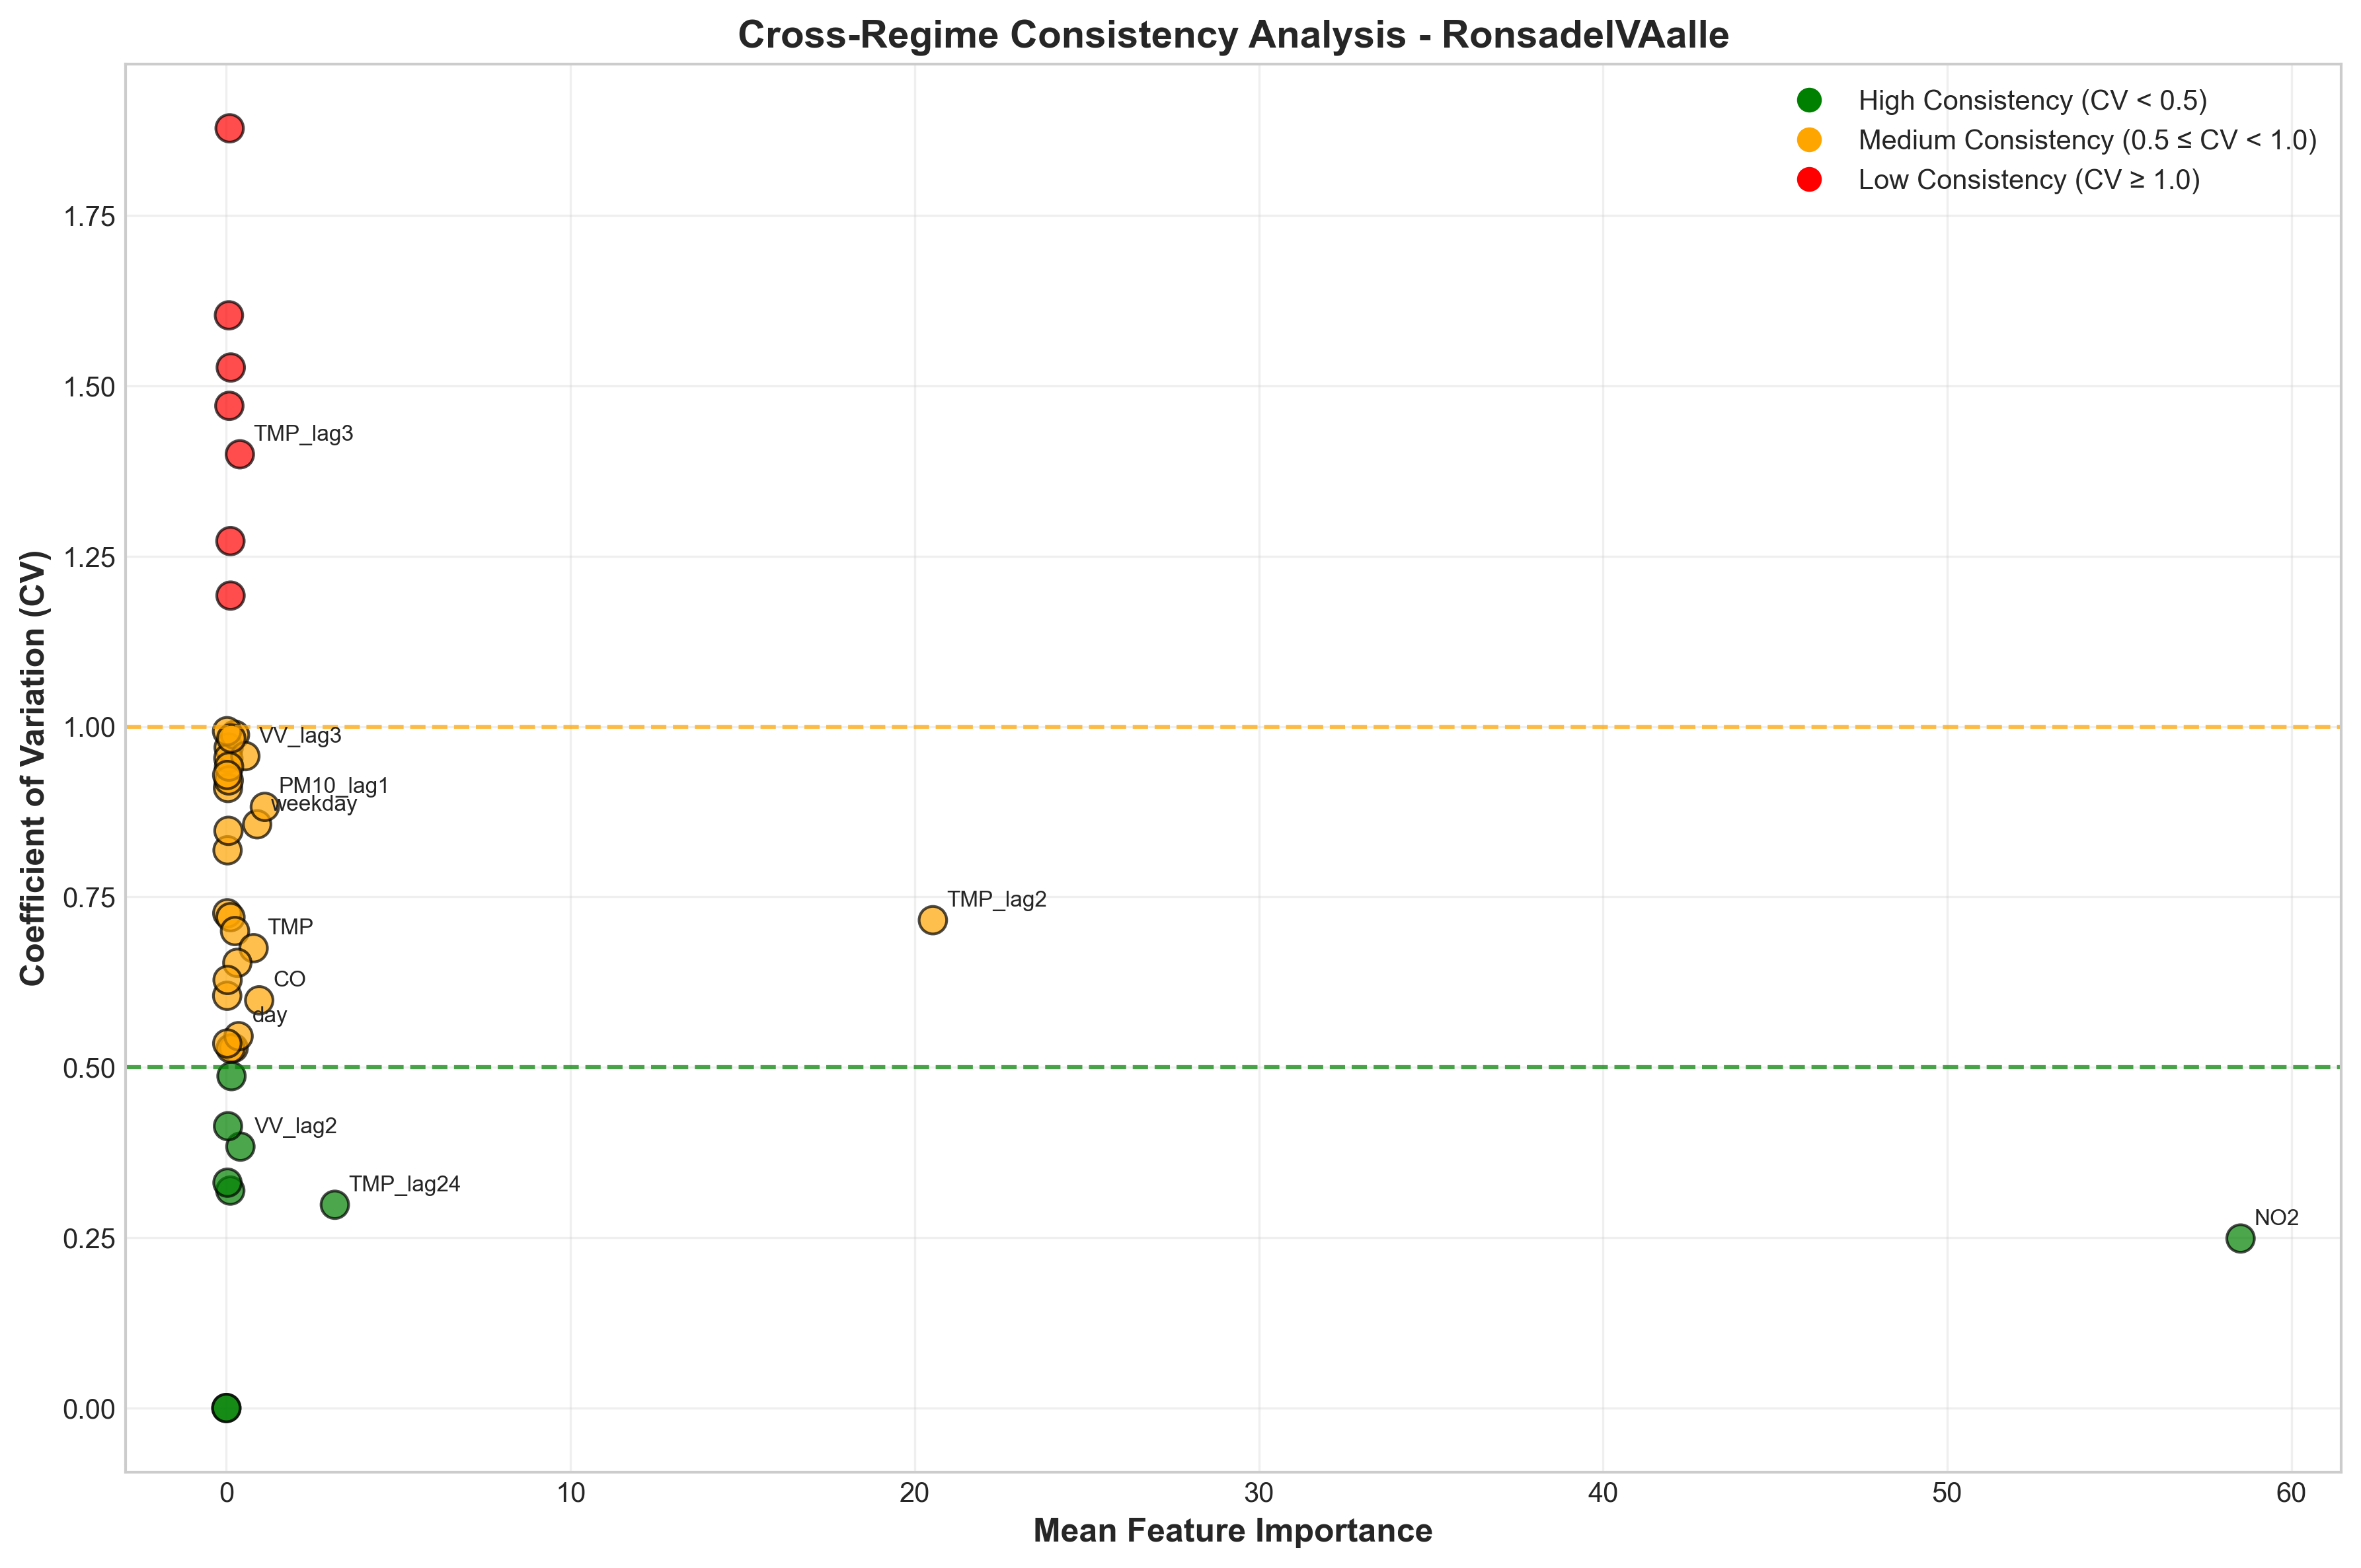

The file beside this chart, header and first rows:
Feature, mean_importance, std_importance, cv_importance, consistency, n_regimes
hour_sin, 0.1175, 0.1495, 1.272, Low, 5
DD_lag1, 0.06646, 0.06442, 0.9693, Medium, 5
TMP_lag2, 20.53, 14.7, 0.7159, Medium, 5
month, 0.02702, 0.01962, 0.7261, Medium, 5
VV_lag2, 0.4084, 0.1567, 0.3836, High, 5
NO2_lag2, 0.1136, 0.03624, 0.3191, High, 5
DD, 0.2111, 0.1115, 0.5284, Medium, 5
NO2_lag24, 0.04662, 0.04242, 0.91, Medium, 5
DD_lag2, 0.03418, 0.02798, 0.8185, Medium, 5
weekday, 0.894, 0.7659, 0.8567, Medium, 5
PM10_lag1, 1.117, 0.9855, 0.8822, Medium, 5
DD_lag3, 0.05811, 0.0554, 0.9535, Medium, 5
month_sin, 0.09494, 0.1783, 1.878, Low, 5
NO2, 58.53, 14.56, 0.2488, High, 5
TMP_lag3, 0.3922, 0.549, 1.4, Low, 5
VV, 0.2507, 0.2477, 0.988, Medium, 5
CO, 0.954, 0.5708, 0.5983, Medium, 5
O3_lag3, 0.1193, 0.08593, 0.7204, Medium, 5
O3, 0.1233, 0.06502, 0.5275, Medium, 5
O3_lag1, 0.2507, 0.1755, 0.7, Medium, 5
VV_lag1, 0.06059, 0.05133, 0.8471, Medium, 5
TMP_lag24, 3.152, 0.9401, 0.2983, High, 5
TMP, 0.7916, 0.5342, 0.6749, Medium, 5
day, 0.3548, 0.1936, 0.5457, Medium, 5
VV_lag3, 0.5517, 0.5278, 0.9568, Medium, 5
month_cos, 0.04723, 0.01953, 0.4136, High, 5
CO_lag2, 0.06898, 0.06353, 0.921, Medium, 5
CO_lag24, 0.07769, 0.07314, 0.9413, Medium, 5
O3_lag2, 0.01995, 0.01982, 0.9933, Medium, 5
NO2_lag3, 0.1488, 0.07248, 0.4871, High, 5
VV_lag24, 0.03246, 0.01073, 0.3307, High, 5
PM10, 0.143, 0.1406, 0.9828, Medium, 5
O3_lag24, 0.3181, 0.2078, 0.6533, Medium, 5
PM10_lag2, 0.02369, 0.022, 0.929, Medium, 5
hour_cos, 0.07422, 0.119, 1.604, Low, 5
PM10_lag24, 0.1212, 0.1445, 1.192, Low, 5
DD_lag24, 0.02365, 0.01431, 0.605, Medium, 5
NO2_lag1, 0.08652, 0.1273, 1.471, Low, 5
CO_lag3, 0.03542, 0.02225, 0.6282, Medium, 5
TMP_lag1, 0.02579, 0.0138, 0.535, Medium, 5
PM10_lag3, 0.1276, 0.1948, 1.527, Low, 5
hour, 0.0, 0.0, 0.0, High, 5
CO_lag1, 0.0, 0.0, 0.0, High, 5
